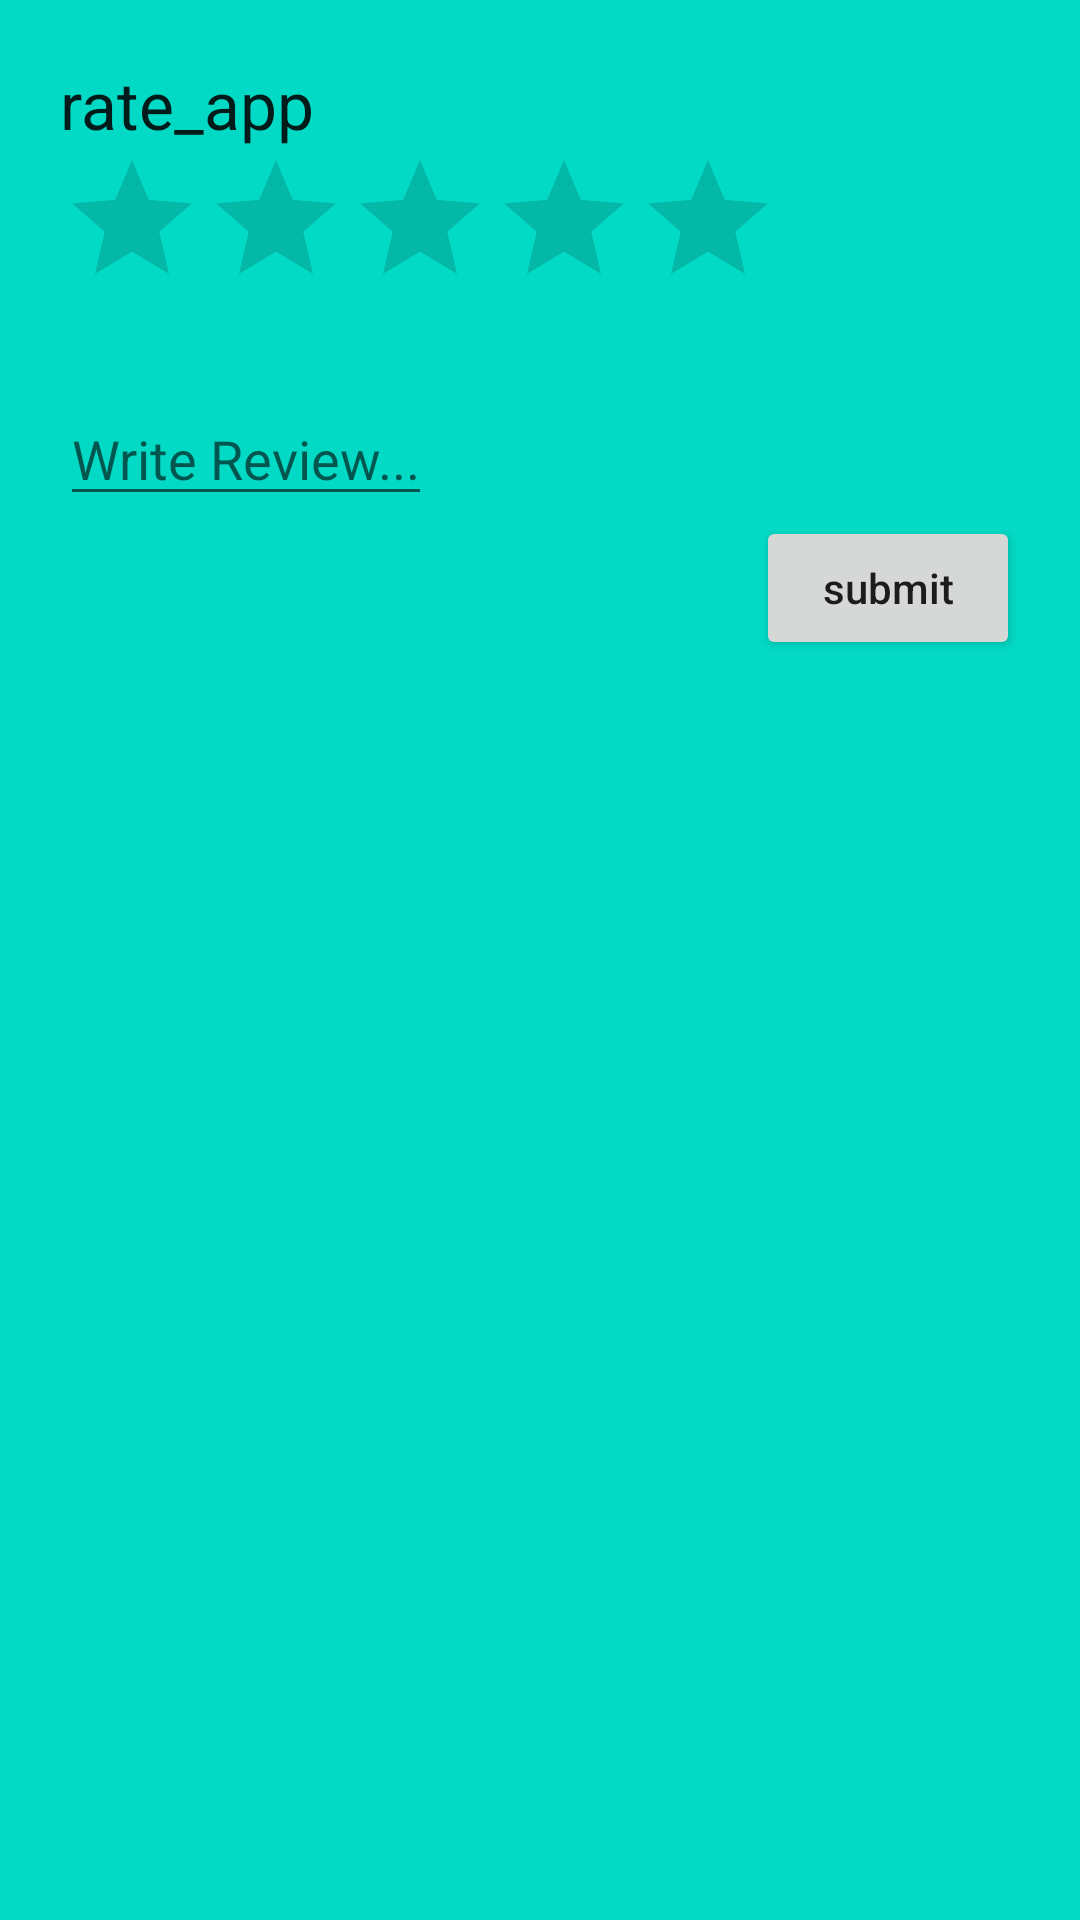

Reconstruct the res/layout file that produces this screen, plus the resources it refers to.
<!-- AndroidManifest.xml: application theme Theme.ListenWithUs -->
<!-- res/layout/activity_raview.xml -->
<?xml version="1.0" encoding="utf-8"?>

<LinearLayout xmlns:android="http://schemas.android.com/apk/res/android"
    xmlns:app="http://schemas.android.com/apk/res-auto"
    xmlns:tools="http://schemas.android.com/tools"
    android:layout_width="match_parent"
    android:layout_height="match_parent"
    tools:context=".Raview"
    android:orientation="vertical"
    android:padding="20dp"
    android:background="#FF03DAC5">
    <TextView
        android:layout_width="wrap_content"
        android:layout_height="wrap_content"
        android:text="rate_app"
        android:textAppearance="?android:textAppearanceLarge"
        />

    <RatingBar
        android:layout_width="wrap_content"
        android:layout_height="wrap_content"
        android:id="@+id/ratingBar"
        />

    <TextView
        android:layout_width="wrap_content"
        android:layout_height="wrap_content"
        android:textAppearance="?android:textAppearanceMedium"
        android:id="@+id/rateCount"
        />

    <EditText
        android:layout_width="wrap_content"
        android:layout_height="wrap_content"
        android:hint="Write Review..."
        android:id="@+id/review"
        android:textAppearance="?android:textAppearanceMedium"
        android:autofillHints=""
        android:importantForAutofill="no" />

    <Button android:layout_height="wrap_content"
        android:layout_width="wrap_content"
        android:text="submit"
        android:textAllCaps="false"
        android:id="@+id/submitBtn"
        android:layout_gravity="right"
        />

    <TextView
        android:layout_width="wrap_content"
        android:layout_height="wrap_content"
        android:textAppearance="?android:textAppearanceMedium"
        android:id="@+id/showRating"
        android:layout_marginTop="10dp"
        />

</LinearLayout>
<!-- resources referenced by this layout -->
<resources>
  <style name="Theme.ListenWithUs" parent="Theme.MaterialComponents.DayNight.DarkActionBar">
          
          <item name="colorPrimary">@color/purple_500</item>
          <item name="colorPrimaryVariant">@color/purple_700</item>
          <item name="colorOnPrimary">@color/white</item>
          
          <item name="colorSecondary">@color/teal_200</item>
          <item name="colorSecondaryVariant">@color/teal_700</item>
          <item name="colorOnSecondary">@color/black</item>
          
          <item name="android:statusBarColor" tools:targetApi="l">?attr/colorPrimaryVariant</item>
          
      </style>
  <!-- not gathered from this repository: default colours our renderer supplied (Android Studio template values) -->
  <color name="purple_500">#FF6200EE</color>
  <color name="purple_700">#FF3700B3</color>
  <color name="teal_200">#FF03DAC5</color>
  <color name="teal_700">#FF018786</color>
  <color name="black">#FF000000</color>
  <color name="white">#FFFFFFFF</color>
</resources>
